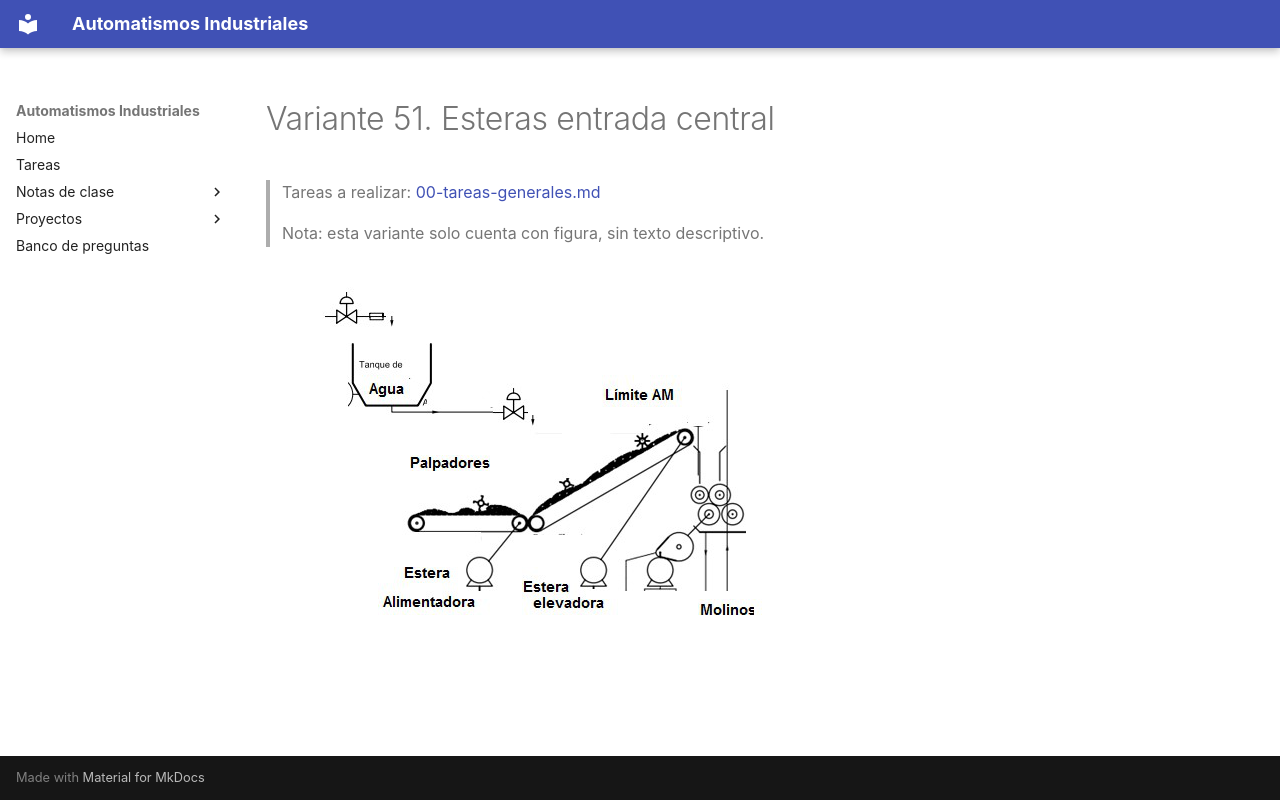

repository: vladimir1284/automatismos-industriales · page: proyectos/variantes/variante-51-esteras-entrada-central/index.html · generator: mkdocs

# Variante 51. Esteras entrada central

> Tareas a realizar: [00-tareas-generales.md](00-tareas-generales.md)
>
> Nota: esta variante solo cuenta con figura, sin texto descriptivo.

![Esquema de las esteras de entrada de la central: tanque de agua, palpadores, estera alimentadora, estera elevadora y molinos, con el límite AM](imagenes/variante-51-esquema.png)
